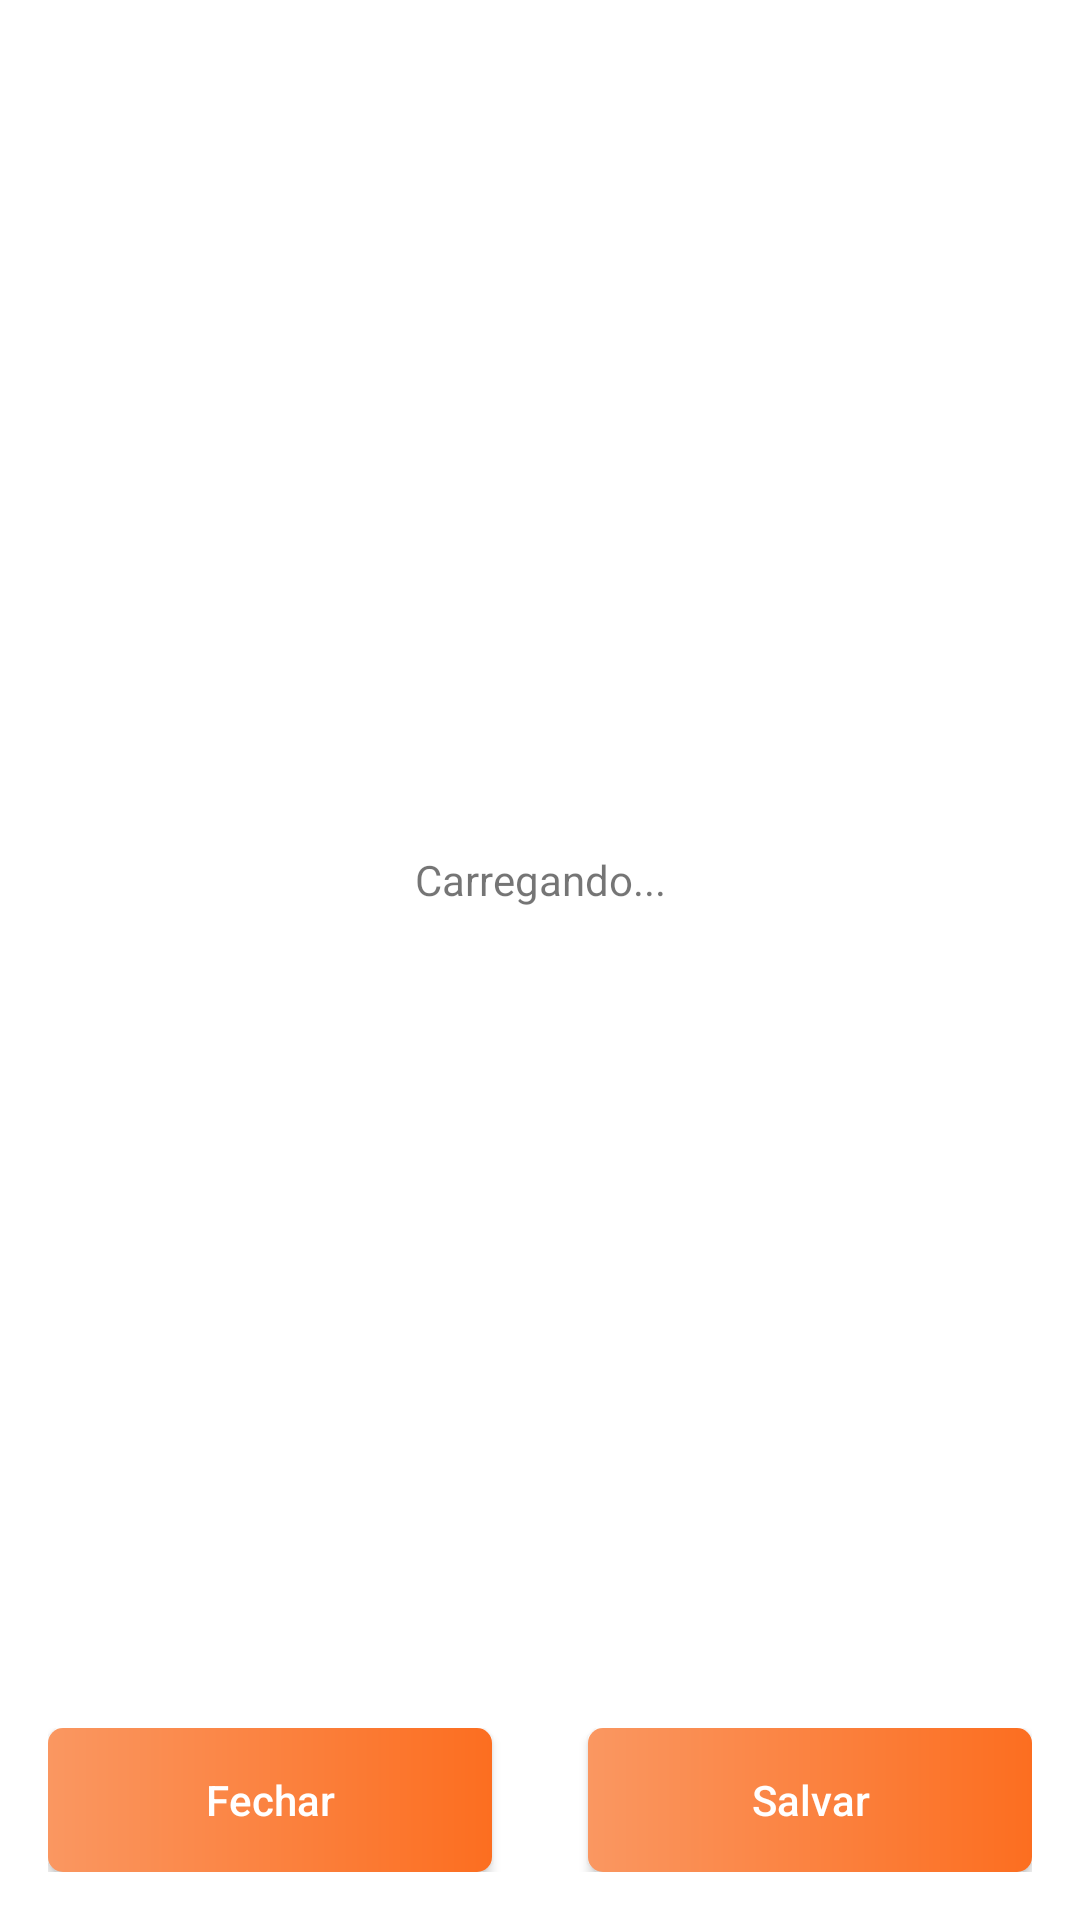

Android layout source for this screen:
<!-- AndroidManifest.xml: application theme Theme.Ecommerce -->
<!-- res/layout/dialog_form_produto_categoria.xml -->
<?xml version="1.0" encoding="utf-8"?>
<androidx.constraintlayout.widget.ConstraintLayout xmlns:android="http://schemas.android.com/apk/res/android"
    xmlns:app="http://schemas.android.com/apk/res-auto"
    android:layout_width="match_parent"
    android:layout_height="wrap_content">

    <ScrollView
        android:id="@+id/scrollView5"
        android:layout_width="match_parent"
        android:layout_height="500dp"
        android:layout_marginBottom="16dp"
        app:layout_constraintBottom_toTopOf="@+id/linearLayout3"
        app:layout_constraintEnd_toEndOf="parent"
        app:layout_constraintStart_toStartOf="parent"
        app:layout_constraintTop_toTopOf="parent">

        <androidx.constraintlayout.widget.ConstraintLayout
            android:layout_width="match_parent"
            android:layout_height="wrap_content">

            <androidx.recyclerview.widget.RecyclerView
                android:id="@+id/rvCategorias"
                android:layout_width="match_parent"
                android:layout_height="wrap_content"
                android:layout_marginTop="8dp"
                app:layout_constraintEnd_toEndOf="parent"
                app:layout_constraintStart_toStartOf="parent"
                app:layout_constraintTop_toTopOf="parent" />

        </androidx.constraintlayout.widget.ConstraintLayout>

    </ScrollView>

    <LinearLayout
        android:layout_width="match_parent"
        android:layout_height="wrap_content"
        android:orientation="vertical"
        app:layout_constraintBottom_toBottomOf="@+id/scrollView5"
        app:layout_constraintEnd_toEndOf="parent"
        app:layout_constraintStart_toStartOf="parent"
        app:layout_constraintTop_toTopOf="parent">

        <ProgressBar
            android:id="@+id/progressBar"
            android:layout_width="wrap_content"
            android:layout_height="wrap_content"
            android:layout_gravity="center_horizontal"
            android:indeterminateTint="@color/color_laranja" />

        <TextView
            android:id="@+id/textInfo"
            android:layout_width="match_parent"
            android:layout_height="wrap_content"
            android:layout_marginTop="8dp"
            android:text="Carregando..."
            android:textAlignment="center" />

    </LinearLayout>

    <LinearLayout
        android:id="@+id/linearLayout3"
        android:layout_width="match_parent"
        android:layout_height="wrap_content"
        android:layout_margin="16dp"
        android:orientation="horizontal"
        app:layout_constraintBottom_toBottomOf="parent"
        app:layout_constraintEnd_toEndOf="parent"
        app:layout_constraintStart_toStartOf="parent">

        <android.widget.Button
            android:id="@+id/btnFechar"
            android:layout_width="match_parent"
            android:layout_height="wrap_content"
            android:layout_marginEnd="16dp"
            android:layout_weight="1"
            android:background="@drawable/bg_btn"
            android:onClick="validaDados"
            android:text="Fechar"
            android:textAllCaps="false"
            android:textColor="@color/white" />

        <android.widget.Button
            android:id="@+id/btnSalvar"
            android:layout_width="match_parent"
            android:layout_height="wrap_content"
            android:layout_marginStart="16dp"
            android:layout_weight="1"
            android:background="@drawable/bg_btn"
            android:onClick="validaDados"
            android:text="Salvar"
            android:textAllCaps="false"
            android:textColor="@color/white" />

    </LinearLayout>

</androidx.constraintlayout.widget.ConstraintLayout>
<!-- resources referenced by this layout -->
<resources>
  <color name="color_laranja">#FC6E20</color>
  <color name="white">#FFFFFFFF</color>
  <!-- drawable bg_btn (drawable) -->
  <?xml version="1.0" encoding="utf-8"?>
  <shape xmlns:android="http://schemas.android.com/apk/res/android"
      android:shape="rectangle">
  
      <gradient
          android:startColor="#FA9761"
          android:endColor="@color/color_laranja"
          android:angle="360"/>
      <corners android:radius="5dp"/>
  
  </shape>
  <style name="Theme.Ecommerce" parent="Theme.MaterialComponents.DayNight.NoActionBar">
          
          <item name="colorPrimary">@color/purple_500</item>
          <item name="colorPrimaryVariant">@color/white</item>
          <item name="colorOnPrimary">@color/white</item>
          
          <item name="colorSecondary">@color/color_laranja</item>
          <item name="colorSecondaryVariant">@color/teal_700</item>
          <item name="colorOnSecondary">@color/black</item>
          
          <item name="android:statusBarColor" tools:targetApi="l">?attr/colorPrimaryVariant</item>
          <item name="android:windowLightStatusBar">true</item>
          
      </style>
  <color name="purple_500">#FF6200EE</color>
  <color name="teal_700">#FF018786</color>
  <color name="black">#FF000000</color>
</resources>
